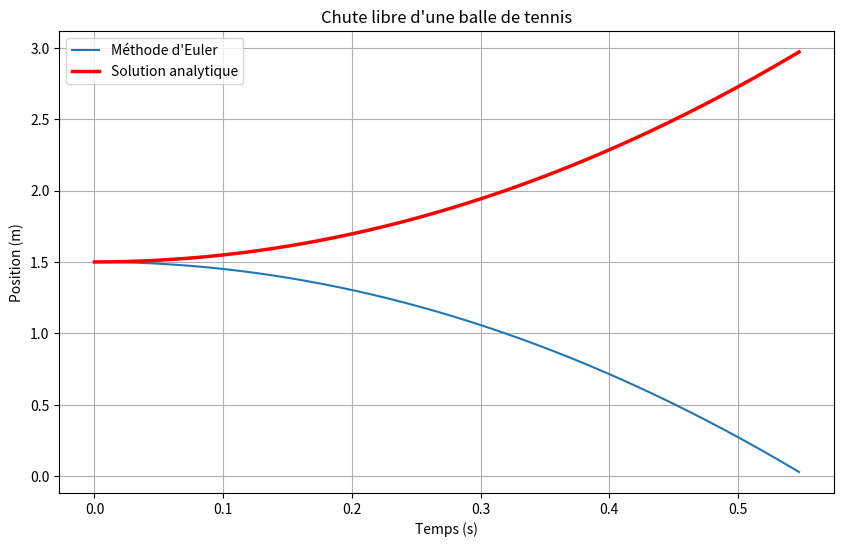
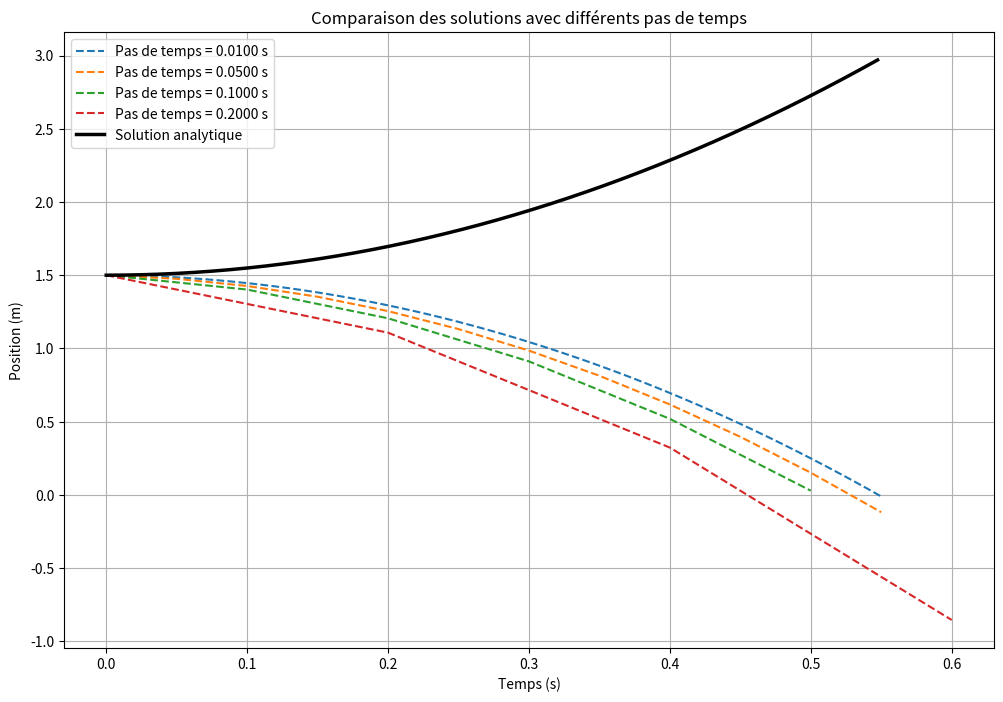
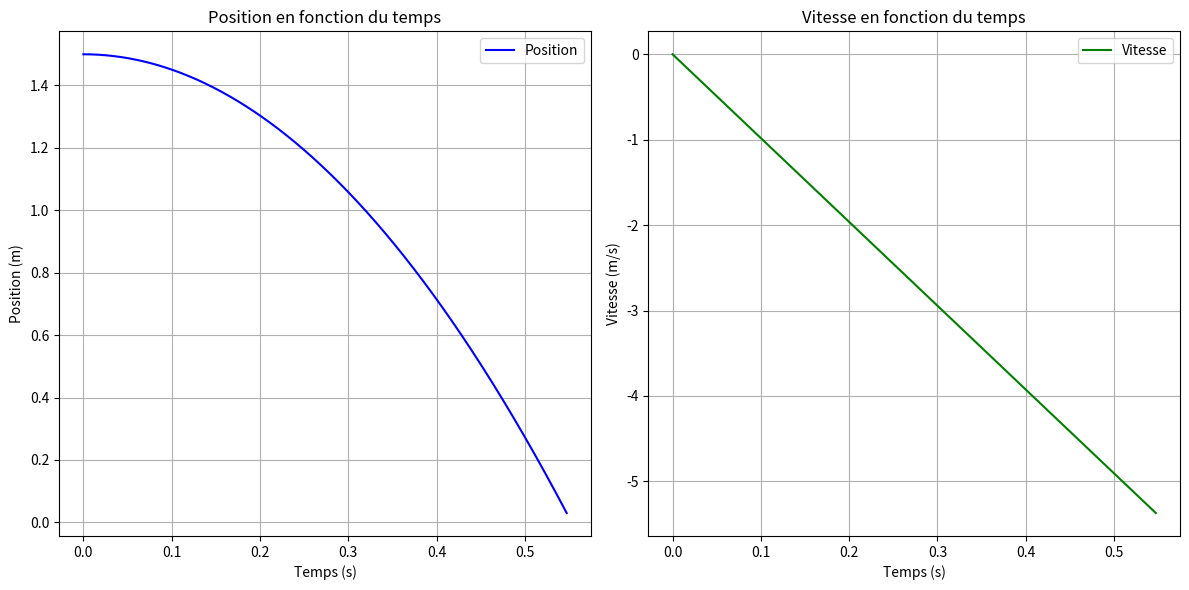

Reproduce these figures in Python, in order.
import numpy as np
import matplotlib.pyplot as plt
import os

# Créer un dossier pour sauvegarder les figures
if not os.path.exists('Graphiques'):
    os.makedirs('Graphiques')

# 1. Importation des bibliothèques nécessaires
# Déjà fait avec numpy et matplotlib

# 2. Définition des constantes et paramètres
g = 9.81  # Accélération due à la gravité (m/s²)
dt = 0.0001  # Pas de temps initial (s)
r = 0.03  # Rayon de la balle de tennis (m)
y0 = 1.5  # Hauteur initiale (m)
vy0 = 0.0  # Vitesse initiale (m/s)

# Initialisation des variables
y = y0  # Position initiale
vy = vy0  # Vitesse initiale
t = 0.0  # Temps initial
i = 0  # Compteur d'itérations

# Initialisation des listes pour stocker les valeurs de position, vitesse et temps
y_values = [y0]
vy_values = [vy0]
time_values = [t]

# 3. Application de la méthode d'Euler
while y > r:
    # Calcul de la nouvelle vitesse
    vy = vy - g * dt
    # Calcul de la nouvelle position
    y = y + vy * dt
    # Incrémentation du temps et du compteur
    t += dt
    i += 1
    # Stockage des valeurs
    y_values.append(y)
    vy_values.append(vy)
    time_values.append(t)

# 4. Affichage graphique
plt.figure(figsize=(10, 6))
plt.plot(time_values, y_values, label='Méthode d\'Euler')
plt.title('Chute libre d\'une balle de tennis')
plt.xlabel('Temps (s)')
plt.ylabel('Position (m)')
plt.grid(True)

# 5. Calcul et affichage de la solution analytique
t_analyt = np.linspace(0, t, 1000)
y_analyt = 0.5 * g * t_analyt**2 + vy0 * t_analyt + y0
plt.plot(t_analyt, y_analyt, 'r-', lw=2.5, label='Solution analytique')

# 6. Ajout des légendes et affichage
plt.legend()

# Sauvegarder la première figure
plt.savefig('Graphiques/chute_libre_comparaison.png')
plt.show()

# 7. Test avec différents pas de temps
dt_values = [0.01, 0.05, 0.1, 0.2]  # 10 ms, 50 ms, 100 ms, 200 ms
plt.figure(figsize=(12, 8))

for dt in dt_values:
    y = y0
    vy = vy0
    t = 0.0
    y_euler = [y0]
    t_euler = [t]

    while y > r:
        vy = vy - g * dt
        y = y + vy * dt
        t += dt
        y_euler.append(y)
        t_euler.append(t)

    plt.plot(t_euler, y_euler, '--', label=f'Pas de temps = {dt:.4f} s')

plt.plot(t_analyt, y_analyt, 'k-', lw=2.5, label='Solution analytique')
plt.title('Comparaison des solutions avec différents pas de temps')
plt.xlabel('Temps (s)')
plt.ylabel('Position (m)')
plt.grid(True)
plt.legend()

# Sauvegarder la deuxième figure
plt.savefig('Graphiques/comparaison_pas_de_temps.png')
plt.show()

# 8. Représentation graphique de la vitesse et de la position en fonction du temps
plt.figure(figsize=(12, 6))
plt.subplot(1, 2, 1)
plt.plot(time_values, y_values, 'b-', label='Position')
plt.xlabel('Temps (s)')
plt.ylabel('Position (m)')
plt.title('Position en fonction du temps')
plt.grid(True)
plt.legend()

plt.subplot(1, 2, 2)
plt.plot(time_values, vy_values, 'g-', label='Vitesse')
plt.xlabel('Temps (s)')
plt.ylabel('Vitesse (m/s)')
plt.title('Vitesse en fonction du temps')
plt.grid(True)
plt.legend()

plt.tight_layout()

# Sauvegarder la troisième figure
plt.savefig('Graphiques/position_vitesse.png')
plt.show()

# Affichage du temps de chute et du nombre d'itérations
print(f"Temps de chute : {round(t, 3)} s")
print(f"Nombre d'itérations : {i}")
print(f"Pas de temps : {dt} s")
